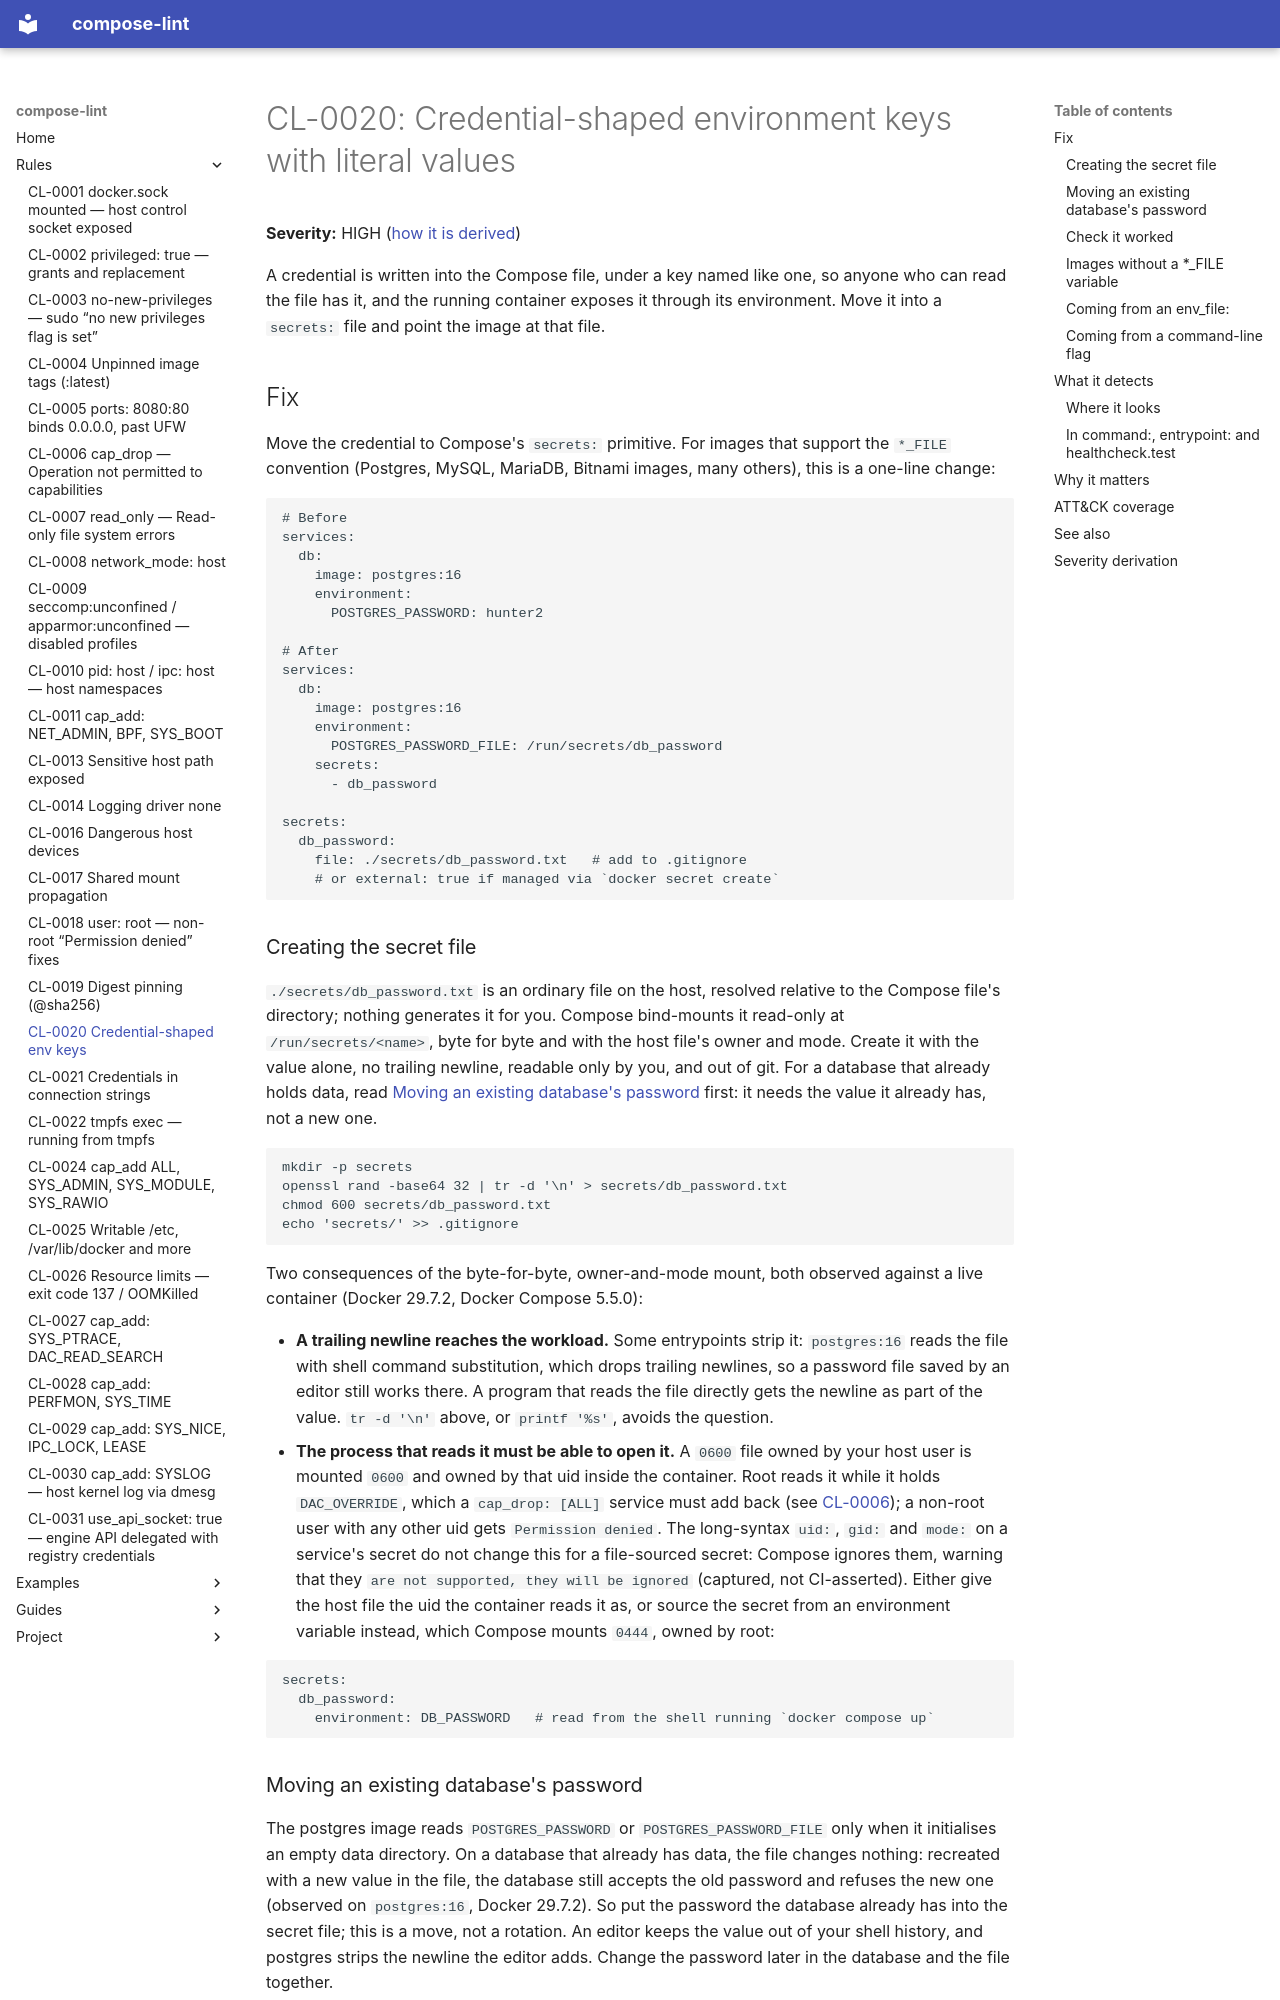

repository: tmatens/compose-lint · page: rules/CL-0020/index.html · generator: mkdocs

# CL-0020: Credential-shaped environment keys with literal values

**Severity:** HIGH ([how it is derived](#severity-derivation))

A credential is written into the Compose file, under a key named like one, so
anyone who can read the file has it, and the running container exposes it
through its environment. Move it into a `secrets:` file and point the image at
that file.

## Fix

Move the credential to Compose's `secrets:` primitive. For images that support the `*_FILE` convention (Postgres, MySQL, MariaDB, Bitnami images, many others), this is a one-line change:

```yaml
# Before
services:
  db:
    image: postgres:16
    environment:
      POSTGRES_PASSWORD: hunter2

# After
services:
  db:
    image: postgres:16
    environment:
      POSTGRES_PASSWORD_FILE: /run/secrets/db_password
    secrets:
      - db_password

secrets:
  db_password:
    file: ./secrets/db_password.txt   # add to .gitignore
    # or external: true if managed via `docker secret create`
```

### Creating the secret file

`./secrets/db_password.txt` is an ordinary file on the host, resolved relative
to the Compose file's directory; nothing generates it for you. Compose
bind-mounts it read-only at `/run/secrets/<name>`, byte for byte and with the
host file's owner and mode. Create it with the value alone, no trailing
newline, readable only by you, and out of git. For a database that already
holds data, read [Moving an existing database's password](#moving-an-existing-databases-password)
first: it needs the value it already has, not a new one.

```bash
mkdir -p secrets
openssl rand -base64 32 | tr -d '\n' > secrets/db_password.txt
chmod 600 secrets/db_password.txt
echo 'secrets/' >> .gitignore
```

Two consequences of the byte-for-byte, owner-and-mode mount, both observed
against a live container (Docker 29.7.2, Docker Compose 5.5.0):

- **A trailing newline reaches the workload.** Some entrypoints strip it:
  `postgres:16` reads the file with shell command substitution, which drops
  trailing newlines, so a password file saved by an editor still works there.
  A program that reads the file directly gets the newline as part of the
  value. `tr -d '\n'` above, or `printf '%s'`, avoids the question.
- **The process that reads it must be able to open it.** A `0600` file owned
  by your host user is mounted `0600` and owned by that uid inside the
  container. Root reads it while it holds `DAC_OVERRIDE`, which a
  `cap_drop: [ALL]` service must add back (see [CL-0006](CL-0006.md)); a
  non-root user with any other uid gets `Permission denied`. The long-syntax
  `uid:`, `gid:` and `mode:` on a service's secret do not change this for a
  file-sourced secret: Compose ignores them, warning that they
  `are not supported, they will be ignored` (captured, not CI-asserted). Either give the host file the uid the container
  reads it as, or source the secret from an environment variable instead,
  which Compose mounts `0444`, owned by root:

  ```yaml
  secrets:
    db_password:
      environment: DB_PASSWORD   # read from the shell running `docker compose up`
  ```

### Moving an existing database's password

The postgres image reads `POSTGRES_PASSWORD` or
`POSTGRES_PASSWORD_FILE` only when it initialises an empty data directory. On a
database that already has data, the file changes nothing: recreated with a
new value in the file, the database still accepts the old password and refuses
the new one (observed on `postgres:16`, Docker 29.7.2). So put the password
the database already has into the secret file; this is a move, not a
rotation. An editor keeps the value out of your shell history, and postgres
strips the newline the editor adds. Change the password later in the database
and the file together.
